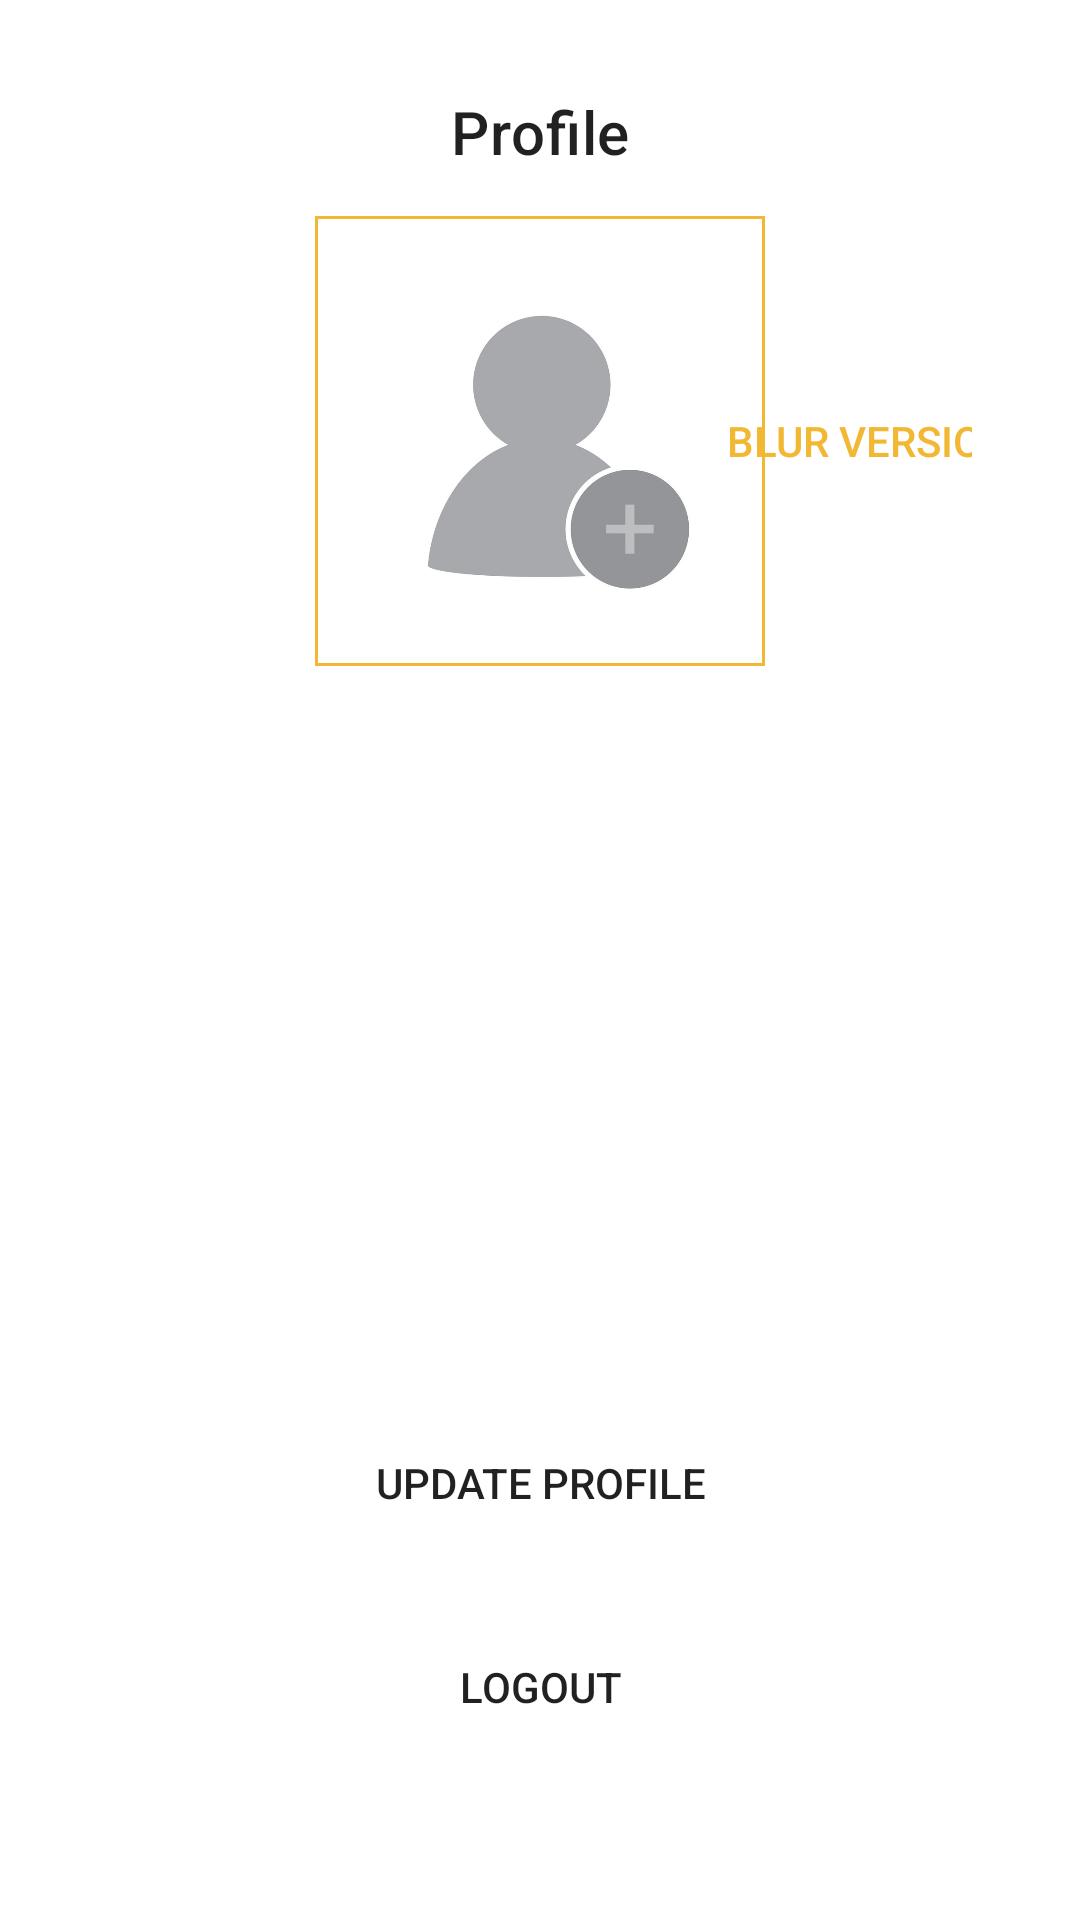

Here is an Android app screen rendered from its layout file. Give the layout XML and the strings, colors and styles it references.
<!-- AndroidManifest.xml: application theme Theme.MovieApp -->
<!-- res/layout/fragment_profile.xml -->
<?xml version="1.0" encoding="utf-8"?>
<ScrollView
    xmlns:android="http://schemas.android.com/apk/res/android"
    xmlns:app="http://schemas.android.com/apk/res-auto"
    xmlns:tools="http://schemas.android.com/tools"
    android:layout_width="match_parent"
    android:layout_height="match_parent"
    style="@style/backgroundColor"
    tools:context=".presentation.ui.user.profile.ProfileFragment">

    <androidx.constraintlayout.widget.ConstraintLayout
        android:layout_width="match_parent"
        android:layout_height="wrap_content"
        android:paddingHorizontal="20dp">

        <com.google.android.material.appbar.MaterialToolbar
            android:id="@+id/toolbar_profile"
            android:layout_width="match_parent"
            android:layout_height="?attr/actionBarSize"
            app:title="Profile"
            app:titleCentered="true"
            app:layout_constraintStart_toStartOf="parent"
            app:layout_constraintTop_toTopOf="parent"
            app:layout_constraintEnd_toEndOf="parent" />

        <ImageView
            android:id="@+id/iv_profile_image"
            android:layout_width="150dp"
            android:layout_height="150dp"
            android:padding="1dp"
            android:scaleType="fitXY"
            android:background="@drawable/profile_background"
            android:src="@drawable/profile"
            app:layout_constraintStart_toStartOf="parent"
            app:layout_constraintTop_toBottomOf="@id/toolbar_profile"
            app:layout_constraintEnd_toEndOf="parent"
            android:contentDescription="@string/content_profile_image" />

        <Button
            android:id="@+id/btn_blur_version"
            android:layout_width="wrap_content"
            android:layout_height="wrap_content"
            android:text="Blur version"
            android:maxWidth="100dp"
            android:textColor="?attr/colorPrimary"
            android:background="@android:color/transparent"
            app:layout_constraintStart_toEndOf="@id/iv_profile_image"
            app:layout_constraintTop_toTopOf="@id/iv_profile_image"
            app:layout_constraintEnd_toEndOf="parent"
            app:layout_constraintBottom_toBottomOf="@id/iv_profile_image" />

        <Button
            android:id="@+id/btn_cancel"
            android:layout_width="wrap_content"
            android:layout_height="wrap_content"
            android:text="Cancel"
            android:maxWidth="100dp"
            android:textColor="?attr/colorPrimary"
            android:background="@android:color/transparent"
            android:visibility="gone"
            app:layout_constraintStart_toEndOf="@id/iv_profile_image"
            app:layout_constraintTop_toTopOf="@id/iv_profile_image"
            app:layout_constraintEnd_toEndOf="parent"
            app:layout_constraintBottom_toBottomOf="@id/iv_profile_image"
            tools:visibility="visible"/>

        <ProgressBar
            android:id="@+id/pb_loading"
            android:layout_width="wrap_content"
            android:layout_height="wrap_content"
            android:visibility="gone"
            app:layout_constraintStart_toEndOf="@id/iv_profile_image"
            app:layout_constraintEnd_toEndOf="parent"
            app:layout_constraintBottom_toTopOf="@id/btn_cancel"
            tools:visibility="visible"/>

        <Button
            android:id="@+id/btn_see_blur"
            android:layout_width="wrap_content"
            android:layout_height="wrap_content"
            android:text="See blur"
            android:maxWidth="100dp"
            android:textColor="?attr/colorPrimary"
            android:background="@android:color/transparent"
            android:visibility="gone"
            app:layout_constraintStart_toEndOf="@id/iv_profile_image"
            app:layout_constraintTop_toBottomOf="@id/btn_blur_version"
            app:layout_constraintEnd_toEndOf="parent"
            app:layout_constraintBottom_toBottomOf="@id/iv_profile_image"
            tools:visibility="visible"/>

        <TextView
            android:id="@+id/tv_username"
            android:layout_width="wrap_content"
            android:layout_height="wrap_content"
            android:textSize="16sp"
            android:layout_marginTop="30dp"
            app:layout_constraintStart_toStartOf="parent"
            app:layout_constraintTop_toBottomOf="@id/iv_profile_image"
            tools:text="@string/username"/>

        <TextView
            android:id="@+id/tv_email"
            android:layout_width="wrap_content"
            android:layout_height="wrap_content"
            android:layout_marginTop="20dp"
            android:textSize="16sp"
            tools:text="@string/hint_email"
            app:layout_constraintStart_toStartOf="parent"
            app:layout_constraintTop_toBottomOf="@id/tv_username"/>

        <TextView
            android:id="@+id/tv_full_name"
            android:layout_width="wrap_content"
            android:layout_height="wrap_content"
            android:layout_marginTop="20dp"
            android:textSize="16sp"
            tools:text="@string/hint_full_name"
            app:layout_constraintStart_toStartOf="parent"
            app:layout_constraintTop_toBottomOf="@id/tv_email"/>

        <TextView
            android:id="@+id/tv_date_of_birth"
            android:layout_width="wrap_content"
            android:layout_height="wrap_content"
            android:layout_marginTop="20dp"
            android:textSize="16sp"
            tools:text="@string/hint_date_of_birth"
            app:layout_constraintStart_toStartOf="parent"
            app:layout_constraintTop_toBottomOf="@id/tv_full_name"/>

        <TextView
            android:id="@+id/tv_address"
            android:layout_width="wrap_content"
            android:layout_height="wrap_content"
            android:layout_marginTop="20dp"
            android:textSize="16sp"
            tools:text="@string/hint_address"
            app:layout_constraintStart_toStartOf="parent"
            app:layout_constraintTop_toBottomOf="@id/tv_date_of_birth"/>

        <Button
            android:id="@+id/btn_update_profile"
            android:layout_width="match_parent"
            android:layout_height="wrap_content"
            android:layout_marginBottom="10dp"
            android:layout_marginTop="30dp"
            android:text="@string/title_update_profile"
            android:background="@drawable/btn_style"
            app:layout_constraintEnd_toEndOf="parent"
            app:layout_constraintTop_toBottomOf="@id/tv_address"
            app:layout_constraintStart_toStartOf="parent" />

        <Button
            android:id="@+id/btn_logout"
            android:layout_width="wrap_content"
            android:layout_height="wrap_content"
            android:layout_marginBottom="20dp"
            android:layout_marginTop="20dp"
            android:text="@string/title_logout"
            android:background="@drawable/btn_style"
            app:layout_constraintEnd_toEndOf="parent"
            app:layout_constraintBottom_toBottomOf="parent"
            app:layout_constraintTop_toBottomOf="@id/btn_update_profile"
            app:layout_constraintStart_toStartOf="parent" />

    </androidx.constraintlayout.widget.ConstraintLayout>

</ScrollView>
<!-- resources referenced by this layout -->
<resources>
  <!-- drawable profile: jpg bitmap (drawable, 51754 bytes) -->
  <!-- drawable profile_background (drawable) -->
  <?xml version="1.0" encoding="utf-8"?>
  <shape xmlns:android="http://schemas.android.com/apk/res/android">
      <solid android:color="#FFFFFF" />
      <stroke
          android:width="1dp"
          android:color="?attr/colorPrimary" />
      <padding
          android:left="1dp"
          android:top="1dp"
          android:right="1dp"
          android:bottom="1dp" />
  </shape>
  <string name="content_profile_image">User profile image</string>
  <string name="hint_address">Address</string>
  <string name="hint_date_of_birth">Date of Birth</string>
  <string name="hint_email">Email</string>
  <string name="hint_full_name">Full Name</string>
  <string name="title_logout">Logout</string>
  <string name="title_update_profile">Update Profile</string>
  <string name="username">Username</string>
  <style name="backgroundColor">
          <item name="fontFamily">@font/aldrich</item>
          <item name="android:padding">16dp</item>
      </style>
  <style name="Theme.MovieApp" parent="Theme.MaterialComponents.DayNight.DarkActionBar">
          
          <item name="colorPrimary">@color/primary</item>
          <item name="colorPrimaryVariant">@color/backGround</item>
          <item name="colorOnPrimary">@color/white</item>
          
          <item name="colorSecondary">@color/primary</item>
          <item name="colorSecondaryVariant">@color/backGround</item>
          <item name="colorOnSecondary">@color/black</item>
          
          <item name="android:statusBarColor" tools:targetApi="l">?attr/colorPrimaryVariant</item>
          
      </style>
  <color name="primary">#F2B833</color>
  <color name="backGround">#1F2123</color>
  <color name="white">#FFFFFFFF</color>
  <color name="black">#FF000000</color>
</resources>
